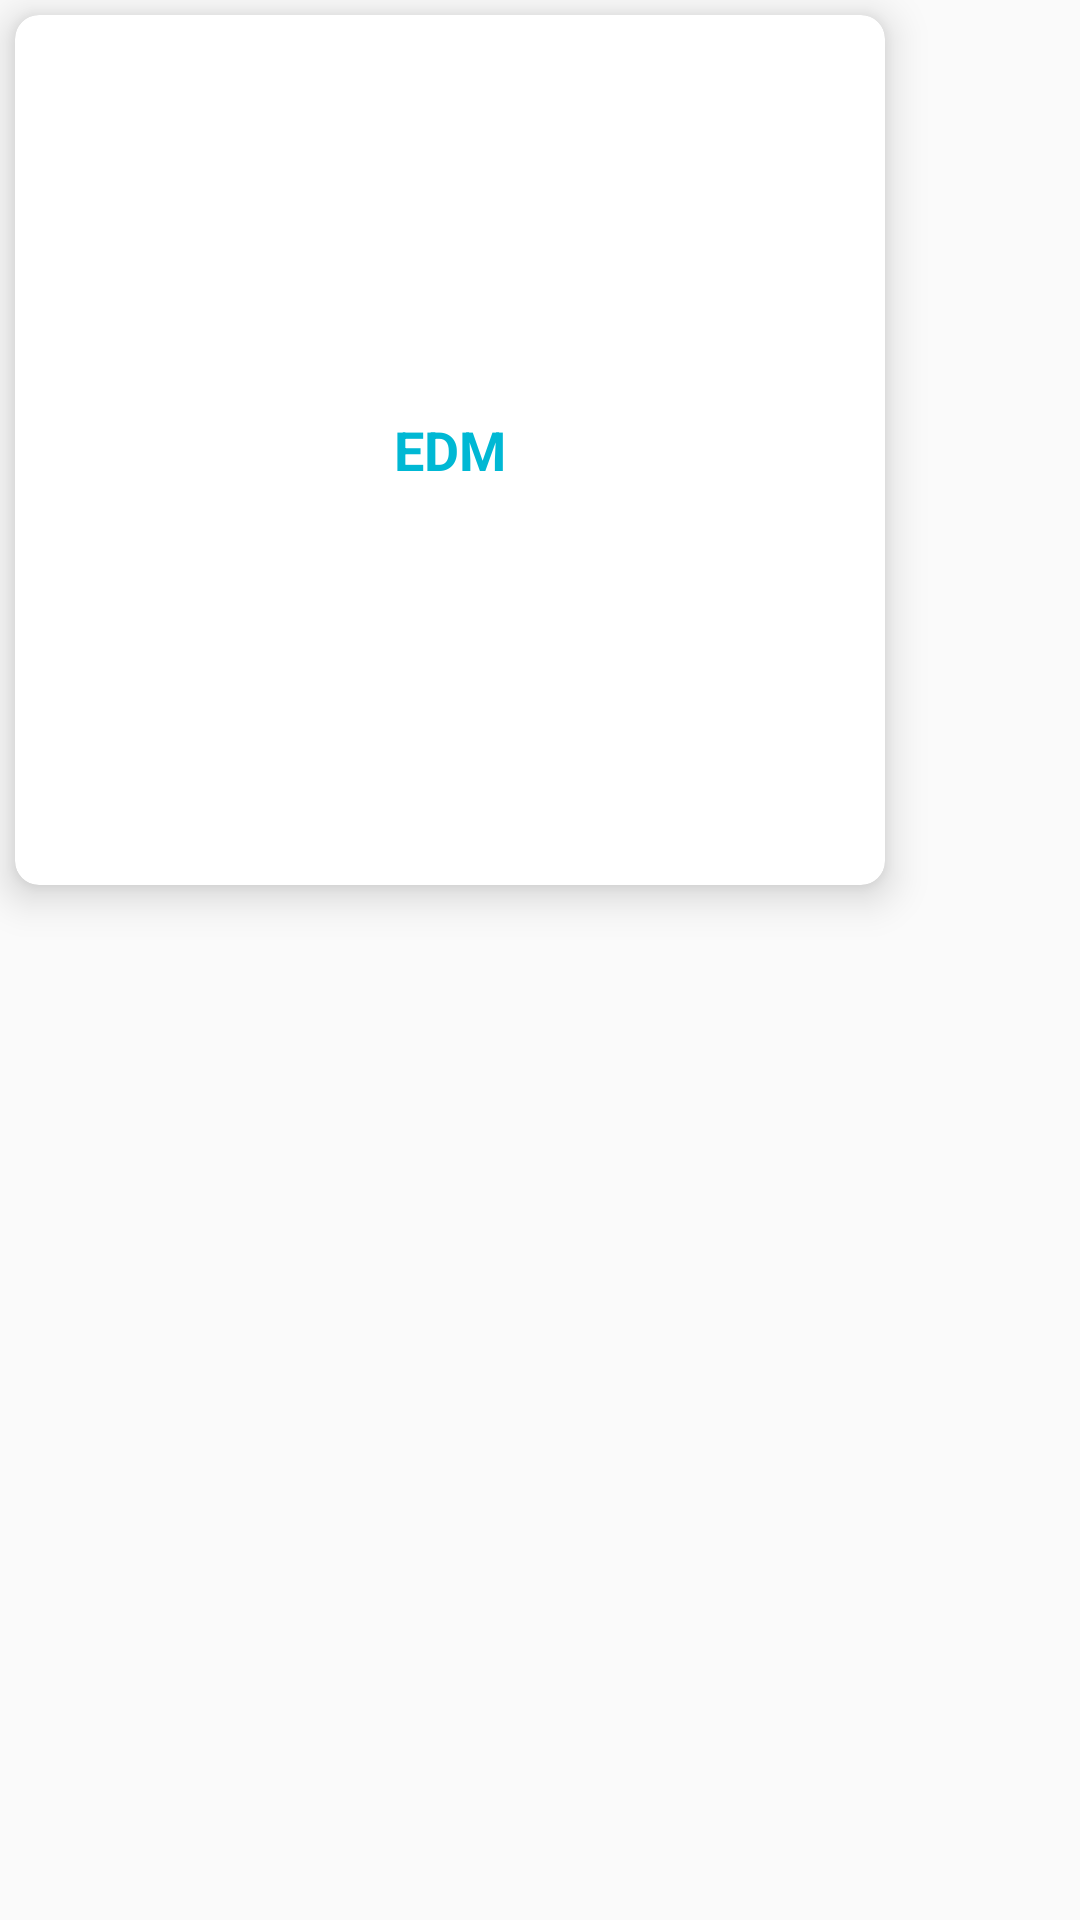

Layout XML and referenced resources for this Android screen:
<!-- AndroidManifest.xml: application theme AppTheme -->
<!-- res/layout/dong_the_loai.xml -->
<?xml version="1.0" encoding="utf-8"?>
<RelativeLayout
    xmlns:android="http://schemas.android.com/apk/res/android"
    android:layout_width="wrap_content"
    android:layout_height="wrap_content"
    xmlns:app="http://schemas.android.com/apk/res-auto">
        <android.support.v7.widget.CardView
            android:layout_margin="5dp"
            app:cardElevation="8dp"
            app:cardCornerRadius="8dp"
            android:layout_width="290dp"
            android:layout_height="290dp">
            <RelativeLayout
                android:orientation="vertical"
                android:layout_width="wrap_content"
                android:layout_height="wrap_content">
                <ImageView
                    android:scaleType="fitXY"
                    android:id="@+id/AnhTheLoai"
                    android:src="@mipmap/cdicon"
                    android:layout_width="290dp"
                    android:layout_height="290dp" />
                <TextView
                    android:layout_centerInParent="true"
                    android:textAlignment="center"
                    android:maxWidth="200dp"
                    android:ellipsize="end"
                    android:maxLines="1"
                    android:layout_marginRight="2dp"
                    android:layout_marginLeft="2dp"
                    android:textColor="#00B8D4"
                    android:text="EDM"
                    android:id="@+id/tvTheLoai"
                    android:textSize="18dp"
                    android:textStyle="bold"
                    android:layout_width="wrap_content"
                    android:layout_height="wrap_content" />
            </RelativeLayout>
        </android.support.v7.widget.CardView>
</RelativeLayout>
<!-- resources referenced by this layout -->
<resources>
  <style name="AppTheme" parent="Theme.AppCompat.Light.NoActionBar">
          
          <item name="colorPrimary">@color/colorPrimary</item>
          <item name="colorPrimaryDark">@color/colorPrimaryDark</item>
          <item name="colorAccent">@color/colorAccent</item>
      </style>
  <color name="colorPrimary">#008577</color>
  <color name="colorPrimaryDark">#A87202</color>
  <color name="colorAccent">#D81B60</color>
</resources>
